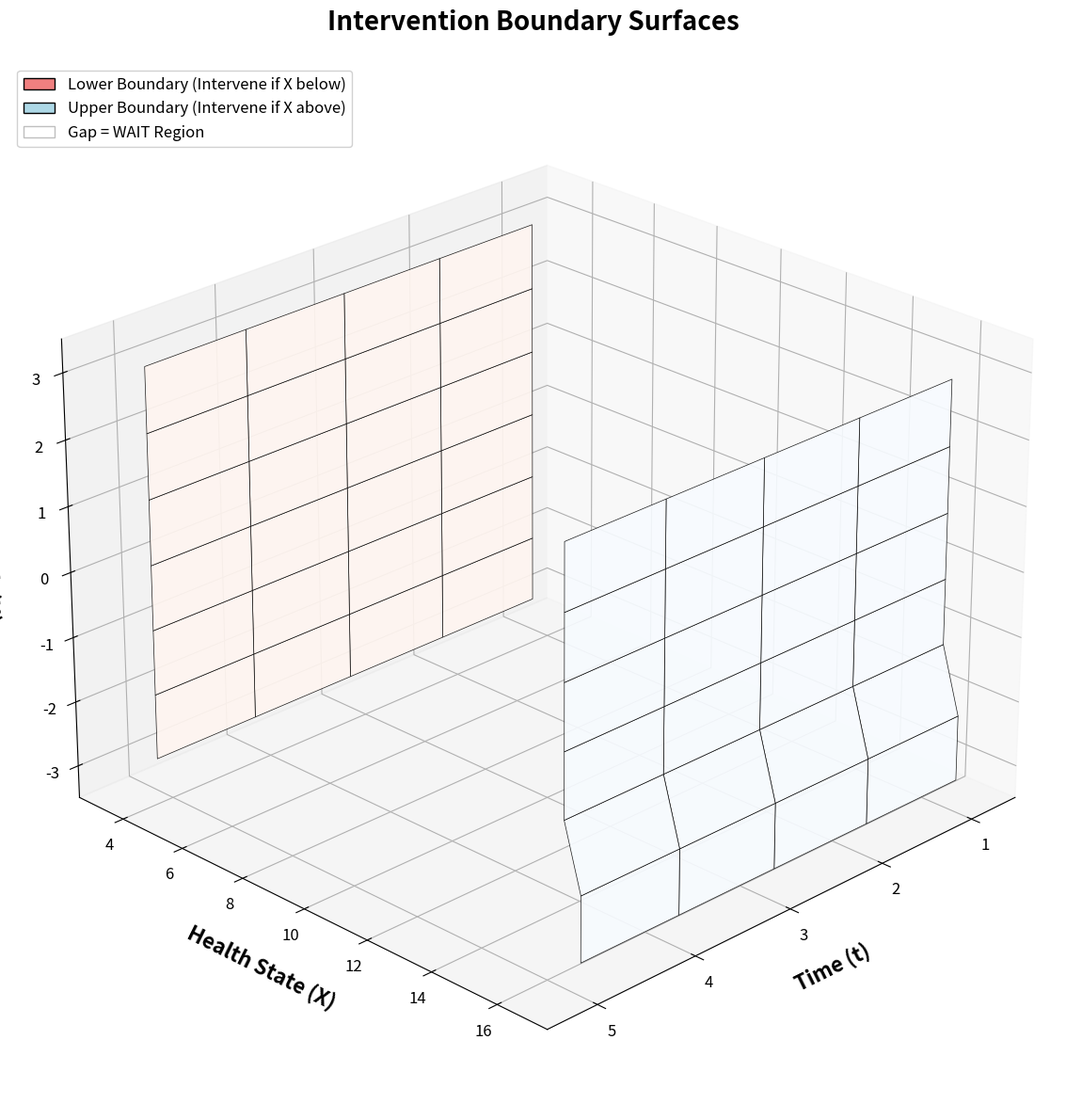

This chart was generated by the following Python code:
import numpy as np
import matplotlib.pyplot as plt
from mpl_toolkits.mplot3d import Axes3D
from matplotlib import cm

class CausalOptimalStopping:
    """
    Causal Optimal Stopping with 2 Algorithms:
    1. Standard Optimal Stopping (with optimal intervention choice)
    2. Threshold Policy Extraction: Extract intervention thresholds from optimal policy
    
    Boundary states are absorbing death states (no rescue possible)
    """
    
    def __init__(self, X0=10):
        # ========================================================================
        # CONFIGURATION - Change these parameters to modify the model
        # ========================================================================
        
        # Time horizon
        self.T = 6  # Total time periods (decisions at t=1,...,T-1, outcome at t=T)
        
        # State space
        self.X_min, self.X_max = 1, 20  # Health can range from 1 to 20
        self.X0 = X0  # Starting health marker
        
        # Safe zone boundaries (death if outside this range)
        self.safe_min = 3   # Minimum safe health (below this is death)
        self.safe_max = 17  # Maximum safe health (above this is death)
        
        # Intervention parameters
        self.intervention_center = 10     # Only used as fallback
        
        # Shock distribution (negative bias = health tends to worsen)
        # U = -3:  5%,  U = -2: 15%,  U = -1: 30%
        # U =  0: 20%,  U =  1: 20%,  U =  2:  8%,  U =  3:  2%
        self.U_values = [-3, -2, -1, 0, 1, 2, 3]
        
        # ========================================================================
        # DERIVED ATTRIBUTES (computed from configuration above)
        # ========================================================================
        
        # Boundary states (death zones)
        self.boundary_states = (
            list(range(self.X_min, self.safe_min)) +           # Low death zone
            list(range(self.safe_max + 1, self.X_max + 1))     # High death zone
        )
        
        # Shock probabilities
        self.U_probs = self._compute_U_probabilities()
        
        # Storage
        self.value_function = {}         # Standard Optimal Stopping
        self.policy = {}                 # Standard Optimal Stopping
        self.optimal_intervention_target = {}  # Optimal X target for each state
        
    def _compute_U_probabilities(self):
        """
        Asymmetric distribution biased toward negative shocks
        
        U = -3:  5%
        U = -2: 15%
        U = -1: 30%  } 50% negative
        U =  0: 20%
        U =  1: 20%  } 30% positive
        U =  2:  8%
        U =  3:  2%
        
        Expected value ≈ -0.5 (negative bias)
        """
        probs = np.array([0.05, 0.15, 0.30, 0.20, 0.20, 0.08, 0.02])
        return probs / probs.sum()
    
    def transition(self, X, U_current, U_next, intervene=False):
        """
        State transition with optional intervention
        
        If intervene=True: X is already the intervention target
        
        Dynamics: X_{t+1} = floor(X_t + U_t/3 + U_{t+1}/2)
        """
        # Note: If intervene=True, X is already the target state
        # No transformation needed here
        
        # Boundary behavior - absorbing states (stay at boundary)
        if X < self.safe_min or X > self.safe_max:
            return int(np.clip(X, self.X_min, self.X_max))
        
        # Standard transition: X_{t+1} = floor(X_t + U_t/3 + U_{t+1}/2)
        X_next = np.floor(X + U_current/3 + U_next/2)
        return int(np.clip(X_next, self.X_min, self.X_max))
    
    def compute_Y(self, XT):
        """
        Binary outcome based on final health marker
        
        Y = 0 if outside safe zone (death)
        Y = 1 if in safe zone (survival)
        
        Returns: 0 or 1
        """
        if XT < self.safe_min or XT > self.safe_max:
            return 0  # Death
        else:
            return 1  # Survival
    
    # ========================================================================
    # STANDARD OPTIMAL STOPPING (with optimal intervention choice)
    # ========================================================================
    
    def solve_standard_optimal_stopping(self):
        """Standard Optimal Stopping: Find optimal intervention time and target
        
        NEW: When intervening, tries all possible targets in safe zone and picks best
        
        Boundary states are absorbing death states - no rescue
        """
        
        # Terminal condition: value at final time equals outcome
        for XT in range(self.X_min, self.X_max + 1):
            Y = self.compute_Y(XT)
            for UT in self.U_values:
                self.value_function[(self.T, XT, UT, 0)] = Y
                self.value_function[(self.T, XT, UT, 1)] = Y
        
        # Backward induction from T-1 down to 1
        for t in range(self.T - 1, 0, -1):
            for Xt in range(self.X_min, self.X_max + 1):
                for Ut in self.U_values:
                    
                    # ============================================================
                    # BOUNDARY CHECK: Death states (no rescue possible)
                    # ============================================================
                    if Xt < self.safe_min or Xt > self.safe_max:
                        # At boundary - certain death regardless of I
                        self.value_function[(t, Xt, Ut, 0)] = 0.0
                        self.value_function[(t, Xt, Ut, 1)] = 0.0
                        self.policy[(t, Xt, Ut, 0)] = 'no_action'
                        self.policy[(t, Xt, Ut, 1)] = 'no_action'
                        self.optimal_intervention_target[(t, Xt, Ut)] = None
                    
                    # ============================================================
                    # NON-BOUNDARY: Normal optimal stopping logic
                    # ============================================================
                    else:
                        # Already intervened (I=1) - can only continue
                        cont_used = self._continuation_value(t, Xt, Ut, True)
                        self.value_function[(t, Xt, Ut, 1)] = cont_used
                        self.policy[(t, Xt, Ut, 1)] = 'no_action'
                        
                        # Haven't intervened (I=0) - OPTIMAL STOPPING DECISION
                        intervene_val, best_target = self._intervention_value_optimal(t, Xt, Ut)
                        wait_val = self._continuation_value(t, Xt, Ut, False)
                        
                        if intervene_val > wait_val:
                            self.value_function[(t, Xt, Ut, 0)] = intervene_val
                            self.policy[(t, Xt, Ut, 0)] = 'INTERVENE'
                            self.optimal_intervention_target[(t, Xt, Ut)] = best_target
                        else:
                            self.value_function[(t, Xt, Ut, 0)] = wait_val
                            self.policy[(t, Xt, Ut, 0)] = 'WAIT'
                            self.optimal_intervention_target[(t, Xt, Ut)] = None
        
        # Value at t=0
        V0 = 0.0
        for U1 in self.U_values:
            prob = self.U_probs[self.U_values.index(U1)]
            X1 = int(np.floor(self.X0 + U1/2))
            X1 = np.clip(X1, self.X_min, self.X_max)
            V0 += prob * self.value_function.get((1, X1, U1, 0), 0)
        
        return V0
    
    def _intervention_value_optimal(self, t, Xt, Ut):
        """Expected value if we intervene optimally now
        
        NEW: Tries all possible intervention targets in safe zone,
        returns best value and corresponding target
        
        Returns:
        --------
        (best_value, best_target) : tuple
        """
        best_value = -np.inf
        best_target = None
        
        # Try all possible intervention targets in safe zone
        for X_target in range(self.safe_min, self.safe_max + 1):
            total = 0.0
            
            for U_next in self.U_values:
                prob = self.U_probs[self.U_values.index(U_next)]
                # Transition from intervention target
                X_next = self.transition(X_target, Ut, U_next, intervene=False)
                future = self.value_function.get((t+1, X_next, U_next, 1), 0)
                total += prob * future
            
            # Is this the best target so far?
            if total > best_value:
                best_value = total
                best_target = X_target
        
        return best_value, best_target
    
    def _continuation_value(self, t, Xt, Ut, already_intervened):
        """Expected value if we wait (don't intervene now)"""
        total = 0.0
        
        for U_next in self.U_values:
            prob = self.U_probs[self.U_values.index(U_next)]
            X_next = self.transition(Xt, Ut, U_next, intervene=False)
            I_next = 1 if already_intervened else 0
            future = self.value_function.get((t+1, X_next, U_next, I_next), 0)
            total += prob * future
        
        return total
    
    # ========================================================================
    # THRESHOLD POLICY EXTRACTION
    # ========================================================================
    
    def extract_threshold_policy(self):
        """
        Extract intervention sets from optimal policy
        
        For each time t, finds all X values where intervention happens
        (averaging over U values)
        
        Returns:
        --------
        thresholds : dict
            {t: {'low': [list of low X], 'high': [list of high X]}} for each decision time
        """
        thresholds = {}
        
        for t in range(1, self.T):
            intervene_states_low = []
            intervene_states_high = []
            
            # Check each X value
            for X in range(self.X_min, self.X_max + 1):
                # Count how many U values lead to intervention at this X
                intervene_count = 0
                for U in self.U_values:
                    policy = self.policy.get((t, X, U, 0), 'WAIT')
                    if policy == 'INTERVENE':
                        intervene_count += 1
                
                # If majority of shocks lead to intervention, include this X
                if intervene_count > len(self.U_values) / 2:
                    if X < self.intervention_center:
                        intervene_states_low.append(X)
                    else:
                        intervene_states_high.append(X)
            
            thresholds[t] = {
                'low': intervene_states_low,
                'high': intervene_states_high
            }
        
        return thresholds
    
    # ========================================================================
    # 3D MESH SURFACE VISUALIZATION
    # ========================================================================
    
    def plot_intervention_boundaries_mesh(self, filename='intervention_boundaries_3d.png'):
        """
        Create 3D mesh surface plot showing intervention boundaries
        
        Two surfaces:
        - Lower boundary: intervene if X < this threshold
        - Upper boundary: intervene if X > this threshold
        
        Enhanced version with proper legend and labels
        """
        fig = plt.figure(figsize=(16, 12))
        ax = fig.add_subplot(111, projection='3d')
        
        # Create grid for time and shock
        times = np.arange(1, self.T)  # t = 1, 2, 3, 4, 5
        U_grid = np.array(self.U_values)
        
        T_grid, U_mesh = np.meshgrid(times, U_grid)
        
        # Initialize surfaces
        lower_boundary = np.zeros_like(T_grid, dtype=float)
        upper_boundary = np.zeros_like(T_grid, dtype=float)
        
        # For each (t, U) combination, find intervention boundaries
        for i, t in enumerate(times):
            for j, U in enumerate(self.U_values):
                # Find lowest X where INTERVENE starts (scanning from safe_min upward)
                lower_X = self.safe_min
                found_lower = False
                for X in range(self.safe_min, self.intervention_center + 1):
                    policy = self.policy.get((t, X, U, 0), 'WAIT')
                    if policy == 'INTERVENE':
                        lower_X = X + 0.5  # Boundary is between X and X+1
                        found_lower = True
                        break
                
                if not found_lower:
                    # No intervention in lower region for this (t, U)
                    lower_X = self.safe_min
                
                # Find highest X where INTERVENE starts (scanning from safe_max downward)
                upper_X = self.safe_max
                found_upper = False
                for X in range(self.safe_max, self.intervention_center - 1, -1):
                    policy = self.policy.get((t, X, U, 0), 'WAIT')
                    if policy == 'INTERVENE':
                        upper_X = X - 0.5  # Boundary is between X-1 and X
                        found_upper = True
                        break
                
                if not found_upper:
                    # No intervention in upper region for this (t, U)
                    upper_X = self.safe_max
                
                lower_boundary[j, i] = lower_X
                upper_boundary[j, i] = upper_X
        
        # Plot lower boundary surface (red/pink gradient)
        surf1 = ax.plot_surface(T_grid, lower_boundary, U_mesh, 
                                cmap=cm.Reds, alpha=0.9, 
                                edgecolor='black', linewidth=0.5,
                                vmin=self.safe_min, vmax=self.safe_max,
                                label='Lower Boundary')
        
        # Plot upper boundary surface (blue/purple gradient)
        surf2 = ax.plot_surface(T_grid, upper_boundary, U_mesh, 
                                cmap=cm.Blues, alpha=0.9, 
                                edgecolor='black', linewidth=0.5,
                                vmin=self.safe_min, vmax=self.safe_max,
                                label='Upper Boundary')
        
        # Labels with larger font
        ax.set_xlabel('Time (t)', fontsize=16, labelpad=15, fontweight='bold')
        ax.set_ylabel('Health State (X)', fontsize=16, labelpad=15, fontweight='bold')
        ax.set_zlabel('Shock (U)', fontsize=16, labelpad=15, fontweight='bold')
        ax.set_title('Intervention Boundary Surfaces', fontsize=20, pad=25, fontweight='bold')
        
        # Set limits
        ax.set_xlim(0.5, self.T - 0.5)
        ax.set_ylim(self.safe_min - 0.5, self.safe_max + 0.5)
        ax.set_zlim(min(self.U_values) - 0.5, max(self.U_values) + 0.5)
        
        # Tick parameters
        ax.tick_params(axis='both', which='major', labelsize=12)
        
        # Grid
        ax.grid(True, alpha=0.4, linewidth=0.5)
        
        # Create custom legend
        from matplotlib.patches import Patch
        legend_elements = [
            Patch(facecolor='lightcoral', edgecolor='black', label='Lower Boundary (Intervene if X below)'),
            Patch(facecolor='lightblue', edgecolor='black', label='Upper Boundary (Intervene if X above)'),
            Patch(facecolor='white', edgecolor='gray', label='Gap = WAIT Region', alpha=0.5)
        ]
        ax.legend(handles=legend_elements, loc='upper left', fontsize=12, framealpha=0.9)
        
        # Viewing angle for best visualization
        ax.view_init(elev=25, azim=45)
        
        # Save
        plt.tight_layout()
        plt.savefig(filename, dpi=300, bbox_inches='tight')
        plt.close()
        
        return filename
    
    # ========================================================================
    # OUTPUT
    # ========================================================================
    
    def print_results(self, output_file='RESULTS.txt'):
        """
        Print results - saves analysis to file
        
        Shows:
        1. Standard Optimal Stopping (all states) with optimal intervention targets
        2. Threshold Policy extracted from optimal policy
        """
        
        # Solve algorithms
        V_optimal = self.solve_standard_optimal_stopping()
        
        # Extract thresholds
        thresholds = self.extract_threshold_policy()
        
        # Generate visualization
        viz_filename = self.plot_intervention_boundaries_mesh()
        
        # Open file for output
        with open(output_file, 'w') as f:
            # ================================================================
            # STANDARD OPTIMAL STOPPING
            # ================================================================
            f.write(f"{'='*40}\n")
            f.write("STANDARD OPTIMAL STOPPING\n")
            f.write(f"{'='*40}\n\n")
            
            # Show ALL states for each time period
            for t in range(1, self.T + 1):
                f.write(f"\n{'─'*40}\n")
                f.write(f"TIME t={t}\n")
                f.write(f"{'─'*40}\n")
                
                # Loop through ALL X values
                for X in range(self.X_min, self.X_max + 1):
                    f.write(f"\nX_{t}={X:2d}:\n")
                    
                    # Loop through ALL U values
                    for U in self.U_values:
                        # State (X, U, I=0) - haven't intervened yet
                        value = self.value_function.get((t, X, U, 0), 0)
                        
                        if t == self.T:
                            # Terminal time - no policy, just show value
                            f.write(f"  U_{t}={U:2d}, I=0: E[Y]={value:.4f}\n")
                        else:
                            # Non-terminal - show policy
                            policy = self.policy.get((t, X, U, 0), '?')
                            if policy == 'INTERVENE':
                                X_target = self.optimal_intervention_target.get((t, X, U), '?')
                                f.write(f"  U_{t}={U:2d}, I=0: 🔴 INTERVENE → X becomes {X_target}, E[Y]={value:.4f}\n")
                            elif policy == 'WAIT':
                                f.write(f"  U_{t}={U:2d}, I=0: ⚪ WAIT, E[Y]={value:.4f}\n")
                            elif policy == 'no_action':
                                f.write(f"  U_{t}={U:2d}, I=0: ☠️  DEATH (boundary state), E[Y]={value:.4f}\n")
                            else:
                                f.write(f"  U_{t}={U:2d}, I=0: ?, E[Y]={value:.4f}\n")
                        
                        # State (X, U, I=1) - already intervened
                        value_used = self.value_function.get((t, X, U, 1), 0)
                        policy_used = self.policy.get((t, X, U, 1), '?')
                        if policy_used == 'no_action' and (X < self.safe_min or X > self.safe_max):
                            f.write(f"  U_{t}={U:2d}, I=1: ☠️  DEATH (boundary state), E[Y]={value_used:.4f}\n")
                        else:
                            f.write(f"  U_{t}={U:2d}, I=1: no_action, E[Y]={value_used:.4f}\n")
            
            # ================================================================
            # THRESHOLD POLICY
            # ================================================================
            f.write(f"\n\n{'='*80}\n")
            f.write("THRESHOLD POLICY\n")
            f.write(f"{'='*80}\n\n")
            
            for t in range(1, self.T):
                low_states = thresholds[t]['low']
                high_states = thresholds[t]['high']
                
                # Format as sets
                if low_states:
                    low_str = '{' + ', '.join(map(str, low_states)) + '}'
                else:
                    low_str = '∅'
                
                if high_states:
                    high_str = '{' + ', '.join(map(str, high_states)) + '}'
                else:
                    high_str = '∅'
                
                f.write(f"At time t={t}: Intervene if X ∈ {low_str} or X ∈ {high_str}\n")
            
            # ================================================================
            # 3D VISUALIZATION
            # ================================================================
            f.write(f"\n\n{'='*80}\n")
            f.write("3D VISUALIZATION\n")
            f.write(f"{'='*80}\n\n")
            
            f.write(f"3D visualization of intervention boundaries saved to: {viz_filename}\n")
            
            f.write(f"\n{'='*80}\n")
        
        print(f"Results saved to {output_file}")
        print(f"3D visualization saved to {viz_filename}")


# Run algorithms
if __name__ == "__main__":
    model = CausalOptimalStopping(X0=10)
    
    # Solve optimal policies and generate output files
    output_file = 'RESULTS.txt'
    model.print_results(output_file)
